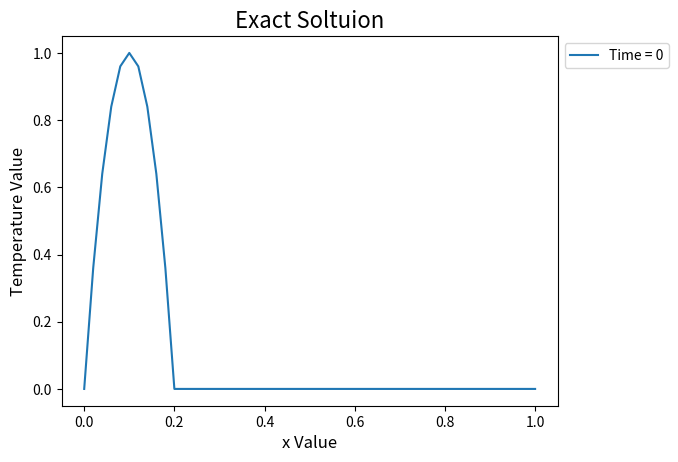

The matplotlib source for this figure: (Note: this script raises an exception after producing the figure.)
#!/usr/bin/env python3
# -*- coding: utf-8 -*-
"""
Created on Wed Nov 30 10:28:32 2016

@author: andrewalferman
"""


def exactsolution(x, t, u):
    """A function that returns the exact solution for a given t and x."""
    if 0 <= (x - u*t) and (x - u*t) <= 0.2:
        temp = 1 - (10 * (x - u*t) -1)**2
    else:
        temp = 0
    return temp


def firstscheme(nextpoint, point, prevpoint, parameters):
    """A function that finds the solution at the next time step for a given
    point using the forward euler approximation for time advancement and second
    order central difference approximation for spacial derivative.  Assumes
    that the initial temperature is know throughout.  Function in 1D."""
    dx, dt, u = parameters
    return point - u*dt*(nextpoint - 2*point + point)/(dx**2)


import numpy as np
import matplotlib.pyplot as plt

xmin, xmax, xmeshnumber = 0, 1, 50
dx = (xmax - xmin) / xmeshnumber
tmin, tmax, tmeshnumber = 0, 8, 80
dt = (tmax - tmin) / tmeshnumber

u = 0.08

xmesh = np.arange(xmin, (xmax + dx), dx)
tmesh = np.arange(tmin, (tmax + dt), dt)
tempmesh = np.zeros(len(xmesh))

evaltimes = [0, 4, 8]

# Get the exact solution for all of the times that we're evaluating.
exacttempmesh = np.zeros(len(xmesh))
exacttempmesh = np.array(exacttempmesh)
exacteval = []
for time in evaltimes:
    for x in range(len(exacttempmesh)):
        exacttempmesh[x] = exactsolution(xmesh[x], time, u)
    exacteval.append(exacttempmesh)
    exacttempmesh = np.zeros(len(xmesh))
    print()

# Set up the initial mesh for the numerical solution
for x in range(len(tempmesh)):
    if xmesh[x] < 0.2:
        tempmesh[x] = 1 - (10*xmesh[x] - 1)**2

# Solve the equation using the first scheme
firstsolution = []
parameters = dx, dt, u
for t in range(len(tmesh)):
    oldmesh = tempmesh
    for x in range(1, len(xmesh) - 1):
        tempmesh[x] = firstscheme(tempmesh[x+1], tempmesh[x], tempmesh[x-1],
                                  parameters)
    firstsolution.append(tempmesh)

# Plot the exact solution
for i in range(len(evaltimes)):
    plt.title('Exact Soltuion', fontsize=16)
    plt.xlabel('x Value', fontsize=12)
    plt.ylabel('Temperature Value', fontsize=12)
    plt.plot(xmesh, exacteval[i], label='Time = {}'.format(evaltimes[i]))
    plt.legend(bbox_to_anchor=(1, 1), loc=2)
    plt.grid(b=True, which='both')
plt.show()